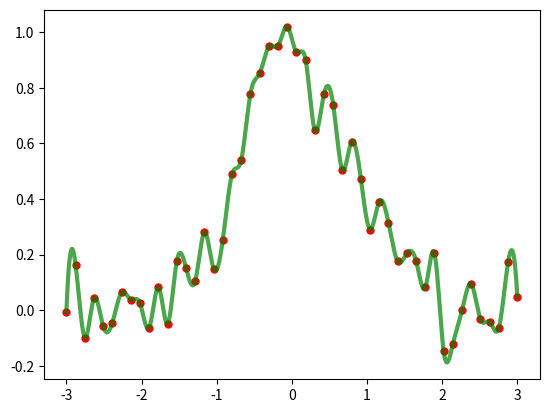

Python code for this plot:
import numpy as np
import matplotlib.pyplot as plt
from scipy.interpolate import InterpolatedUnivariateSpline


x = np.linspace(-3, 3, 50)
y = np.exp(-x**2) + 0.1 * np.random.randn(50)
spl = InterpolatedUnivariateSpline(x,y)


plt.plot(x, y, 'ro', ms=5)


xs = np.linspace(-3,3,1000)
plt.plot(xs, spl(xs), 'g', lw=3, alpha=0.7)


plt.show()

